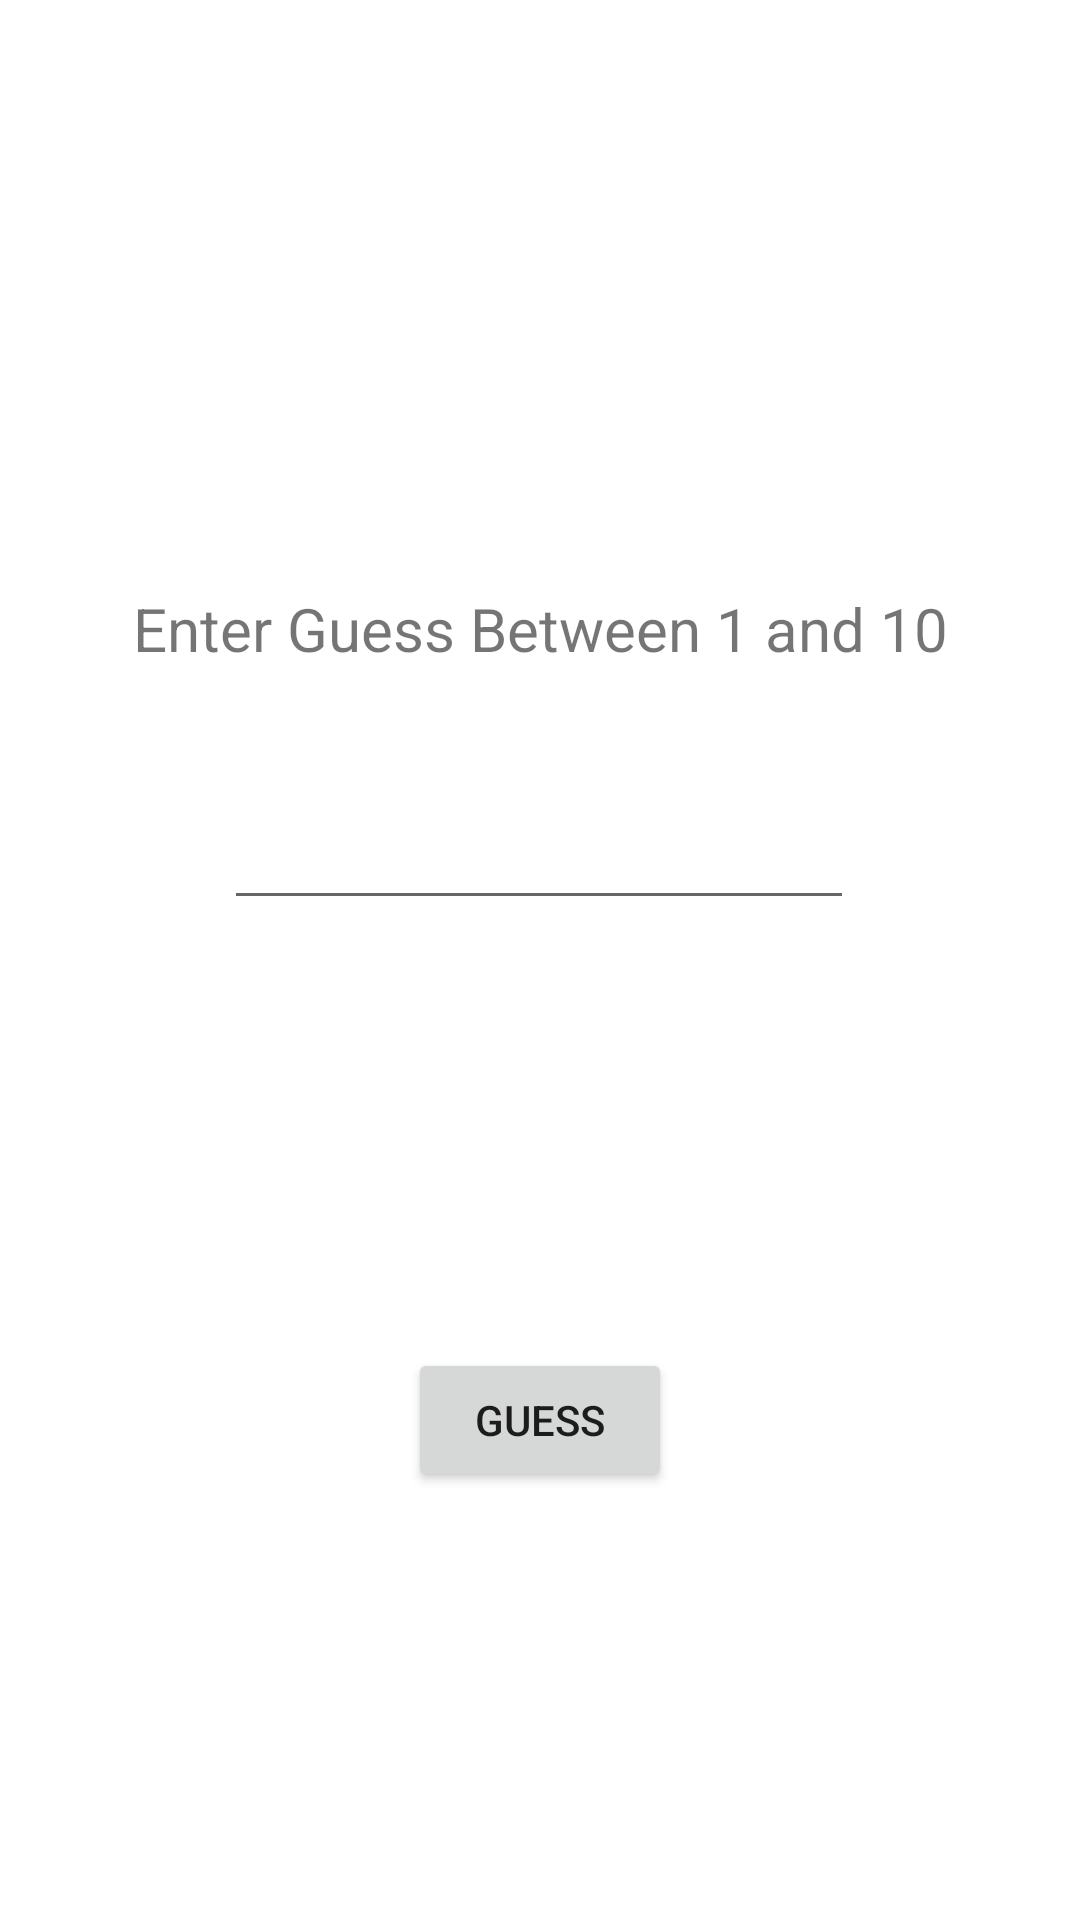

This screen was rendered from an Android layout file. Write that file and the resources it references.
<!-- AndroidManifest.xml: application theme Theme.MindTrials -->
<!-- res/layout/hard.xml -->
<?xml version="1.0" encoding="utf-8"?>
<androidx.constraintlayout.widget.ConstraintLayout xmlns:android="http://schemas.android.com/apk/res/android"
    xmlns:app="http://schemas.android.com/apk/res-auto"
    xmlns:tools="http://schemas.android.com/tools"
    android:id="@+id/relativeLayout"
    android:layout_width="match_parent"
    android:layout_height="match_parent">

    <TextView
        android:id="@+id/textView3"
        android:layout_width="wrap_content"
        android:layout_height="wrap_content"
        android:layout_marginTop="196dp"
        android:text="Enter Guess Between 1 and 10"
        android:textSize="20sp"
        app:layout_constraintEnd_toEndOf="parent"
        app:layout_constraintStart_toStartOf="parent"
        app:layout_constraintTop_toTopOf="parent" />

    <EditText
        android:id="@+id/editTextHard"
        android:layout_width="wrap_content"
        android:layout_height="wrap_content"
        android:ems="10"
        android:inputType="number"
        android:minHeight="48dp"
        android:textColor="#888888"
        app:layout_constraintBottom_toBottomOf="parent"
        app:layout_constraintEnd_toEndOf="parent"
        app:layout_constraintHorizontal_bias="0.497"
        app:layout_constraintStart_toStartOf="parent"
        app:layout_constraintTop_toBottomOf="@+id/textView3"
        app:layout_constraintVertical_bias="0.097" />

    <Button
        android:id="@+id/Guess"
        android:layout_width="wrap_content"
        android:layout_height="wrap_content"
        android:text="Guess"
        android:onClick="hardGuess"
        app:layout_constraintBottom_toBottomOf="parent"
        app:layout_constraintEnd_toEndOf="parent"
        app:layout_constraintStart_toStartOf="parent"
        app:layout_constraintTop_toBottomOf="@+id/editTextHard" />

    <TextView
        android:id="@+id/result"
        android:layout_width="wrap_content"
        android:layout_height="wrap_content"
        app:layout_constraintBottom_toTopOf="@+id/Guess"
        app:layout_constraintEnd_toEndOf="parent"
        app:layout_constraintStart_toStartOf="parent"
        app:layout_constraintTop_toBottomOf="@+id/editTextHard" />

</androidx.constraintlayout.widget.ConstraintLayout>
<!-- resources referenced by this layout -->
<resources>
  <style name="Theme.MindTrials" parent="Theme.MaterialComponents.DayNight.DarkActionBar">
          
          <item name="colorPrimary">@color/purple_500</item>
          <item name="colorPrimaryVariant">@color/purple_700</item>
          <item name="colorOnPrimary">@color/white</item>
          
          <item name="colorSecondary">@color/teal_200</item>
          <item name="colorSecondaryVariant">@color/teal_700</item>
          <item name="colorOnSecondary">@color/black</item>
          
          <item name="android:statusBarColor" tools:targetApi="l">?attr/colorPrimaryVariant</item>
          
      </style>
  <!-- not gathered from this repository: default colours our renderer supplied (Android Studio template values) -->
  <color name="purple_500">#FF6200EE</color>
  <color name="purple_700">#FF3700B3</color>
  <color name="teal_200">#FF03DAC5</color>
  <color name="teal_700">#FF018786</color>
  <color name="black">#FF000000</color>
  <color name="white">#FFFFFFFF</color>
</resources>
